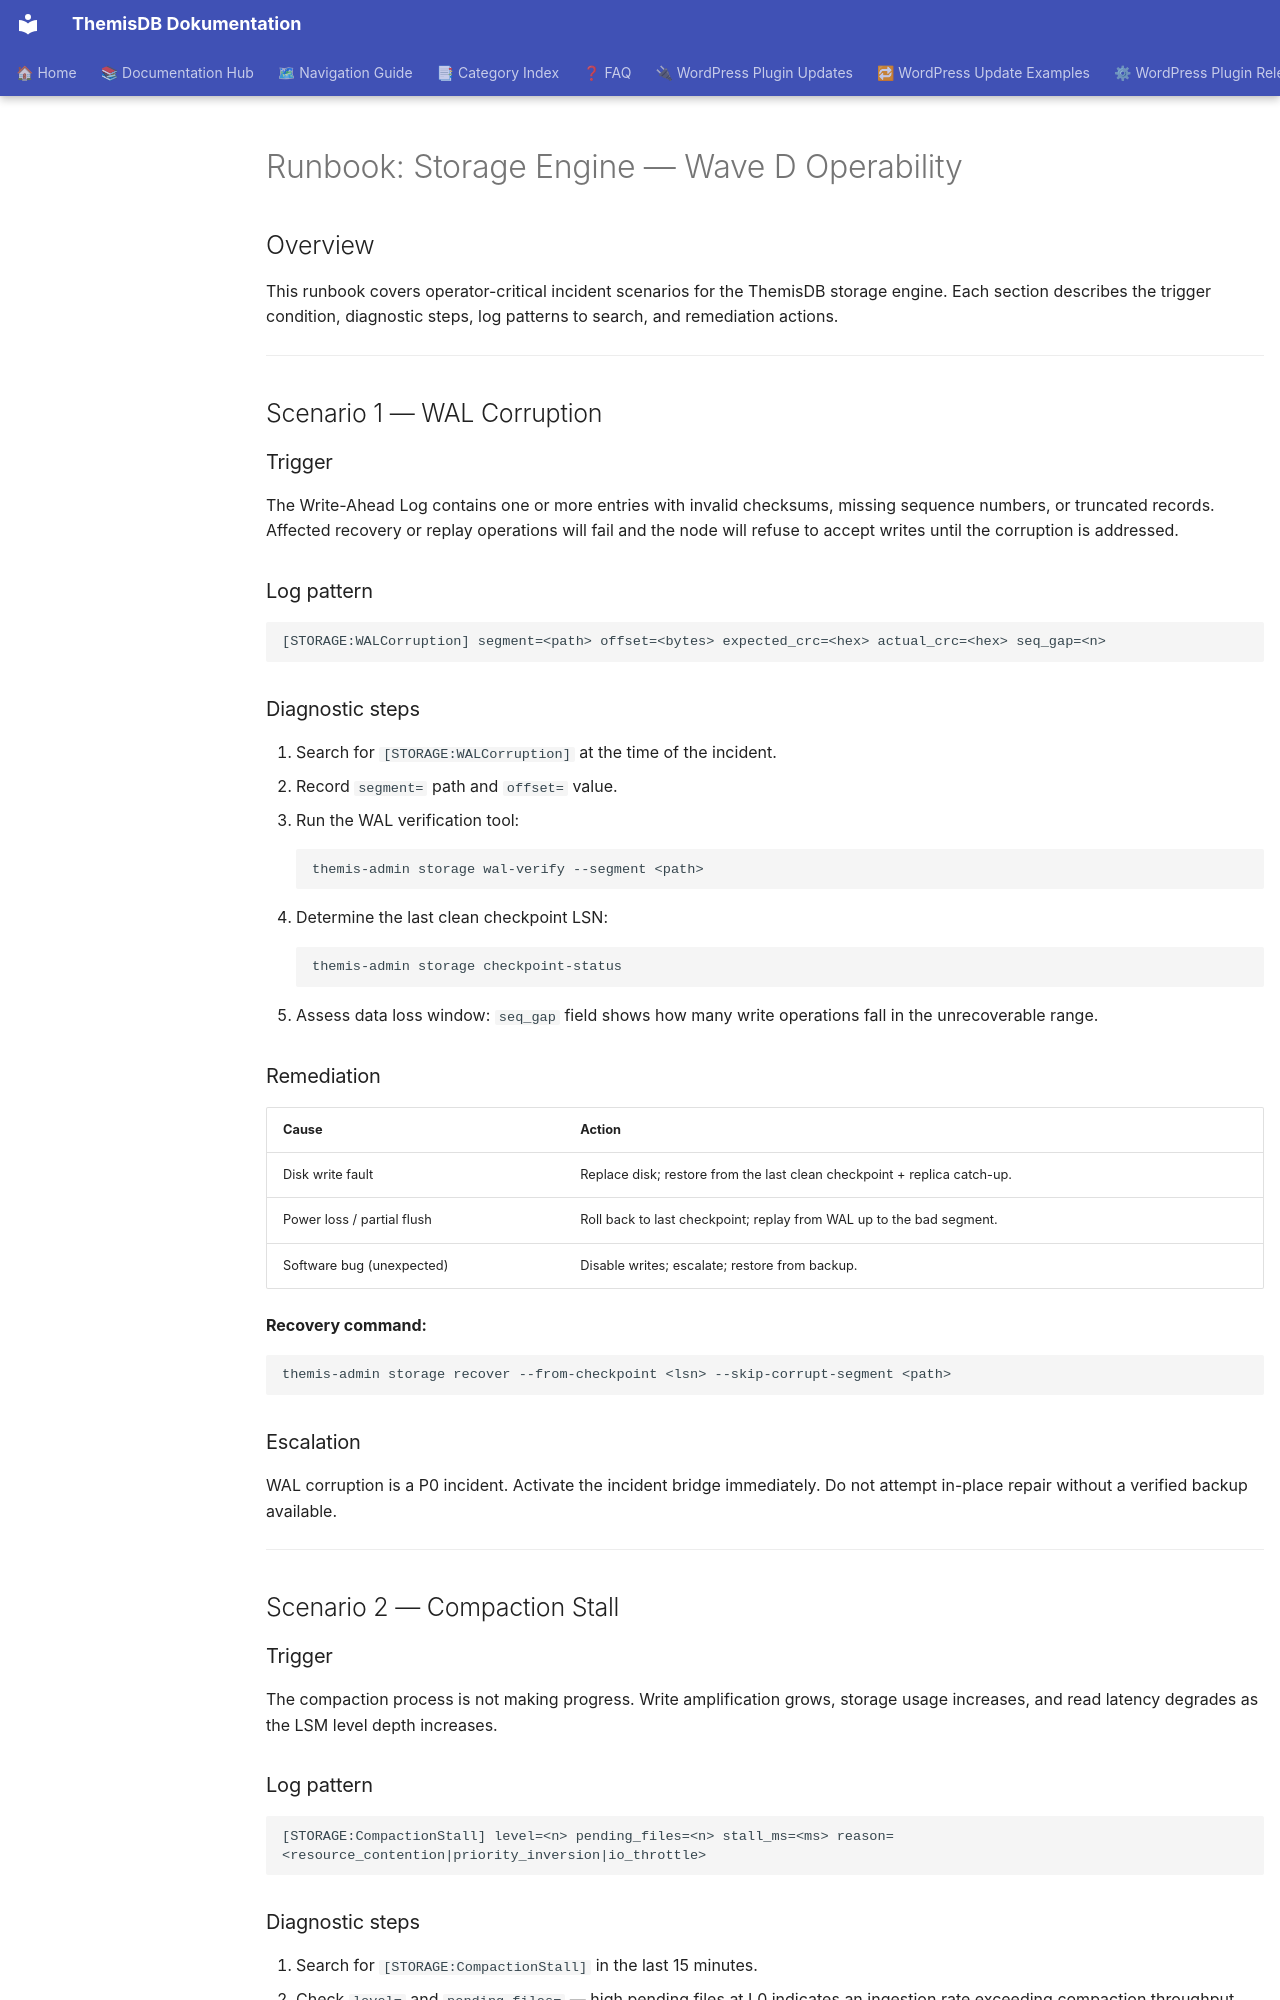

repository: makr-code/ThemisDB · page: operability/RUNBOOK_STORAGE_ENGINE/index.html · generator: mkdocs

# Runbook: Storage Engine — Wave D Operability

<!-- ThemisDB | docs/operability/RUNBOOK_STORAGE_ENGINE.md -->
<!-- Module: storage | Wave: D | Status: delivered Q1 2027 -->

## Overview

This runbook covers operator-critical incident scenarios for the ThemisDB
storage engine.  Each section describes the trigger condition, diagnostic steps,
log patterns to search, and remediation actions.

---

## Scenario 1 — WAL Corruption

### Trigger
The Write-Ahead Log contains one or more entries with invalid checksums, missing
sequence numbers, or truncated records.  Affected recovery or replay operations
will fail and the node will refuse to accept writes until the corruption is
addressed.

### Log pattern
```
[STORAGE:WALCorruption] segment=<path> offset=<bytes> expected_crc=<hex> actual_crc=<hex> seq_gap=<n>
```

### Diagnostic steps
1. Search for `[STORAGE:WALCorruption]` at the time of the incident.
2. Record `segment=` path and `offset=` value.
3. Run the WAL verification tool:
   ```
   themis-admin storage wal-verify --segment <path>
   ```
4. Determine the last clean checkpoint LSN:
   ```
   themis-admin storage checkpoint-status
   ```
5. Assess data loss window: `seq_gap` field shows how many write operations
   fall in the unrecoverable range.

### Remediation
| Cause | Action |
|-------|--------|
| Disk write fault | Replace disk; restore from the last clean checkpoint + replica catch-up. |
| Power loss / partial flush | Roll back to last checkpoint; replay from WAL up to the bad segment. |
| Software bug (unexpected) | Disable writes; escalate; restore from backup. |

**Recovery command:**
```bash
themis-admin storage recover --from-checkpoint <lsn> --skip-corrupt-segment <path>
```

### Escalation
WAL corruption is a P0 incident.  Activate the incident bridge immediately.
Do not attempt in-place repair without a verified backup available.

---

## Scenario 2 — Compaction Stall

### Trigger
The compaction process is not making progress.  Write amplification grows,
storage usage increases, and read latency degrades as the LSM level depth
increases.

### Log pattern
```
[STORAGE:CompactionStall] level=<n> pending_files=<n> stall_ms=<ms> reason=<resource_contention|priority_inversion|io_throttle>
```
